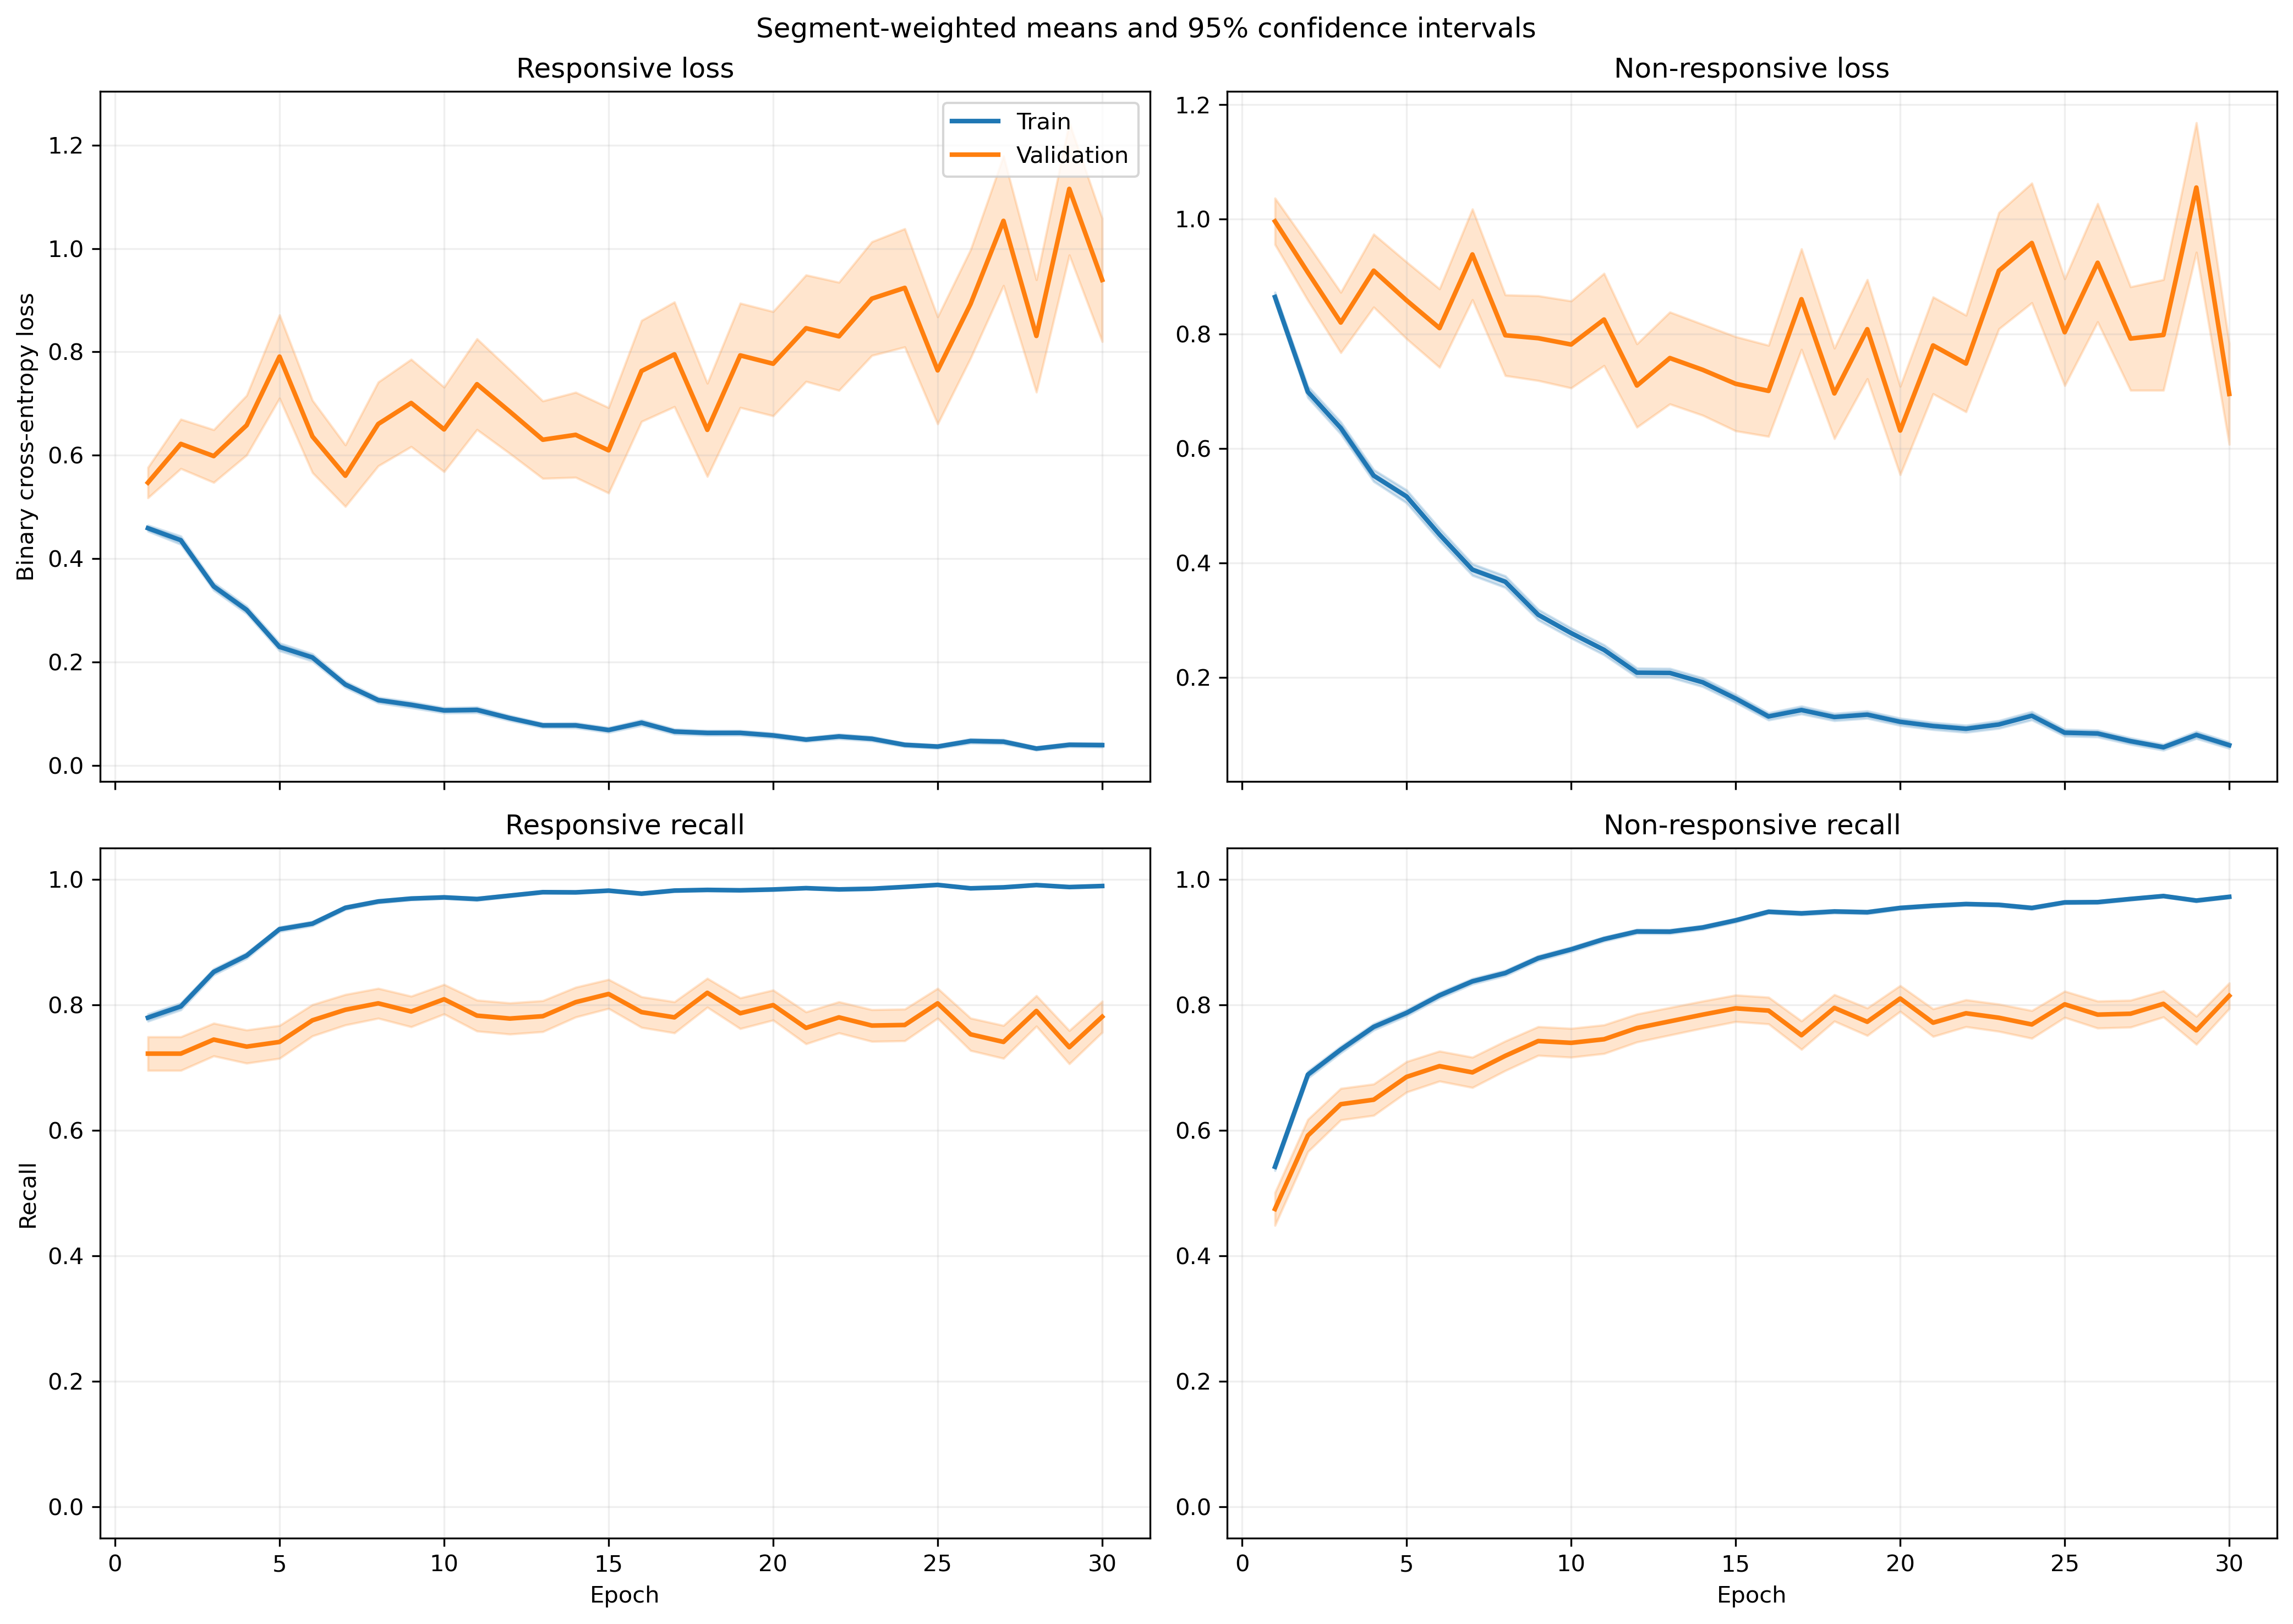

The file beside this chart, header and first rows:
fold, epoch, split, r_loss, r_loss_count, r_loss_sum, r_loss_sum_sq, r_recall, r_recall_count, r_recall_sum, r_recall_sum_sq, nr_loss, nr_loss_count, nr_loss_sum, nr_loss_sum_sq, nr_recall, nr_recall_count, nr_recall_sum, nr_recall_sum_sq
1, 1, train, 0.4439, 1063, 471.8, 459.7, 0.7827, 1063, 832.0, 832.0, 0.9091, 1401, 1274, 1994, 0.5339, 1401, 748.0, 748.0
1, 1, validation, 0.1082, 10, 1.082, 0.1371, 1.0, 10, 10.0, 10.0, , 0, 0.0, 0.0, , 0, 0.0, 0.0
1, 2, train, 0.4112, 1063, 437.1, 521.1, 0.8006, 1063, 851.0, 851.0, 0.7483, 1401, 1048, 1817, 0.6574, 1401, 921.0, 921.0
1, 2, validation, 0.102, 10, 1.02, 0.1445, 1.0, 10, 10.0, 10.0, , 0, 0.0, 0.0, , 0, 0.0, 0.0
1, 3, train, 0.2915, 1063, 309.9, 345.3, 0.8645, 1063, 919.0, 919.0, 0.7267, 1401, 1018, 2055, 0.7095, 1401, 994.0, 994.0
1, 3, validation, 0.06264, 10, 0.6264, 0.05211, 1.0, 10, 10.0, 10.0, , 0, 0.0, 0.0, , 0, 0.0, 0.0
1, 4, train, 0.2825, 1063, 300.3, 366.4, 0.8881, 1063, 944.0, 944.0, 0.5097, 1401, 714, 1274, 0.778, 1401, 1090, 1090
1, 4, validation, 0.08836, 10, 0.8836, 0.1016, 1.0, 10, 10.0, 10.0, , 0, 0.0, 0.0, , 0, 0.0, 0.0
1, 5, train, 0.1484, 1063, 157.8, 131.5, 0.9633, 1063, 1024, 1024, 0.462, 1401, 647.2, 1241, 0.8044, 1401, 1127, 1127
1, 5, validation, 0.05593, 10, 0.5593, 0.03461, 1.0, 10, 10.0, 10.0, , 0, 0.0, 0.0, , 0, 0.0, 0.0
1, 6, train, 0.1499, 1063, 159.4, 167.8, 0.9501, 1063, 1010, 1010, 0.3942, 1401, 552.2, 1237, 0.8351, 1401, 1170, 1170
1, 6, validation, 0.04581, 10, 0.4581, 0.03286, 1.0, 10, 10.0, 10.0, , 0, 0.0, 0.0, , 0, 0.0, 0.0
1, 7, train, 0.1231, 1063, 130.9, 192.6, 0.968, 1063, 1029, 1029, 0.3254, 1401, 455.9, 1037, 0.8694, 1401, 1218, 1218
1, 7, validation, 0.02099, 10, 0.2099, 0.005485, 1.0, 10, 10.0, 10.0, , 0, 0.0, 0.0, , 0, 0.0, 0.0
1, 8, train, 0.09893, 1063, 105.2, 181.1, 0.9727, 1063, 1034, 1034, 0.3119, 1401, 436.9, 1062, 0.8822, 1401, 1236, 1236
1, 8, validation, 0.01476, 10, 0.1476, 0.004555, 1.0, 10, 10.0, 10.0, , 0, 0.0, 0.0, , 0, 0.0, 0.0
1, 9, train, 0.0741, 1063, 78.77, 152.7, 0.9859, 1063, 1048, 1048, 0.2638, 1401, 369.5, 843, 0.8944, 1401, 1253, 1253
1, 9, validation, 0.02408, 10, 0.2408, 0.006933, 1.0, 10, 10.0, 10.0, , 0, 0.0, 0.0, , 0, 0.0, 0.0
1, 10, train, 0.1211, 1063, 128.7, 200, 0.9718, 1063, 1033, 1033, 0.254, 1401, 355.8, 793, 0.8986, 1401, 1259, 1259
1, 10, validation, 0.01873, 10, 0.1873, 0.01004, 1.0, 10, 10.0, 10.0, , 0, 0.0, 0.0, , 0, 0.0, 0.0
1, 11, train, 0.06153, 1063, 65.41, 180.6, 0.9859, 1063, 1048, 1048, 0.2696, 1401, 377.7, 1241, 0.9143, 1401, 1281, 1281
1, 11, validation, 0.002731, 10, 0.02731, 9.636766321818868e-05, 1.0, 10, 10.0, 10.0, , 0, 0.0, 0.0, , 0, 0.0, 0.0
1, 12, train, 0.04523, 1063, 48.08, 100.6, 0.9934, 1063, 1056, 1056, 0.3118, 1401, 436.8, 1088, 0.8751, 1401, 1226, 1226
1, 12, validation, 0.004942, 10, 0.04942, 0.0003133, 1.0, 10, 10.0, 10.0, , 0, 0.0, 0.0, , 0, 0.0, 0.0
1, 13, train, 0.1189, 1063, 126.4, 238.1, 0.968, 1063, 1029, 1029, 0.1476, 1401, 206.9, 415.3, 0.9458, 1401, 1325, 1325
1, 13, validation, 0.008309, 10, 0.08309, 0.001015, 1.0, 10, 10.0, 10.0, , 0, 0.0, 0.0, , 0, 0.0, 0.0
1, 14, train, 0.1073, 1063, 114.1, 312, 0.9671, 1063, 1028, 1028, 0.2083, 1401, 291.8, 802.5, 0.9208, 1401, 1290, 1290
1, 14, validation, 0.01216, 10, 0.1216, 0.009261, 1.0, 10, 10.0, 10.0, , 0, 0.0, 0.0, , 0, 0.0, 0.0
1, 15, train, 0.06445, 1063, 68.51, 107.9, 0.9821, 1063, 1044, 1044, 0.1558, 1401, 218.2, 482.1, 0.9343, 1401, 1309, 1309
1, 15, validation, 0.009828, 10, 0.09828, 0.002462, 1.0, 10, 10.0, 10.0, , 0, 0.0, 0.0, , 0, 0.0, 0.0
1, 16, train, 0.0939, 1063, 99.82, 179.2, 0.9755, 1063, 1037, 1037, 0.1026, 1401, 143.8, 279.7, 0.9622, 1401, 1348, 1348
1, 16, validation, 0.01317, 10, 0.1317, 0.003742, 1.0, 10, 10.0, 10.0, , 0, 0.0, 0.0, , 0, 0.0, 0.0
1, 17, train, 0.03653, 1063, 38.84, 103.1, 0.9944, 1063, 1057, 1057, 0.1276, 1401, 178.7, 466.9, 0.9557, 1401, 1339, 1339
1, 17, validation, 0.002062, 10, 0.02062, 6.667372463198262e-05, 1.0, 10, 10.0, 10.0, , 0, 0.0, 0.0, , 0, 0.0, 0.0
1, 18, train, 0.0797, 1063, 84.73, 126, 0.9727, 1063, 1034, 1034, 0.1135, 1401, 159.1, 353.5, 0.9557, 1401, 1339, 1339
1, 18, validation, 0.007832, 10, 0.07832, 0.002049, 1.0, 10, 10.0, 10.0, , 0, 0.0, 0.0, , 0, 0.0, 0.0
1, 19, train, 0.03834, 1063, 40.76, 40.45, 0.9944, 1063, 1057, 1057, 0.09256, 1401, 129.7, 249.4, 0.9665, 1401, 1354, 1354
1, 19, validation, 0.003119, 10, 0.03119, 0.0002813, 1.0, 10, 10.0, 10.0, , 0, 0.0, 0.0, , 0, 0.0, 0.0
1, 20, train, 0.02092, 1063, 22.24, 19.03, 0.9953, 1063, 1058, 1058, 0.1278, 1401, 179.1, 372.3, 0.9529, 1401, 1335, 1335
1, 20, validation, 0.002153, 10, 0.02153, 6.943060384401178e-05, 1.0, 10, 10.0, 10.0, , 0, 0.0, 0.0, , 0, 0.0, 0.0
1, 21, train, 0.03712, 1063, 39.46, 59.69, 0.9925, 1063, 1055, 1055, 0.09266, 1401, 129.8, 314.2, 0.9672, 1401, 1355, 1355
1, 21, validation, 0.006515, 10, 0.06515, 0.002209, 1.0, 10, 10.0, 10.0, , 0, 0.0, 0.0, , 0, 0.0, 0.0
1, 22, train, 0.04808, 1063, 51.11, 109.9, 0.9887, 1063, 1051, 1051, 0.07693, 1401, 107.8, 226.4, 0.975, 1401, 1366, 1366
1, 22, validation, 0.005232, 10, 0.05232, 0.0003974, 1.0, 10, 10.0, 10.0, , 0, 0.0, 0.0, , 0, 0.0, 0.0
1, 23, train, 0.01547, 1063, 16.45, 21.51, 0.9962, 1063, 1059, 1059, 0.1062, 1401, 148.7, 430.6, 0.9679, 1401, 1356, 1356
1, 23, validation, 0.001298, 10, 0.01298, 2.6693753170548007e-05, 1.0, 10, 10.0, 10.0, , 0, 0.0, 0.0, , 0, 0.0, 0.0
1, 24, train, 0.06005, 1063, 63.83, 101.1, 0.9737, 1063, 1035, 1035, 0.06035, 1401, 84.56, 275.4, 0.9843, 1401, 1379, 1379
1, 24, validation, 0.006171, 10, 0.06171, 0.002848, 1.0, 10, 10.0, 10.0, , 0, 0.0, 0.0, , 0, 0.0, 0.0
1, 25, train, 0.07113, 1063, 75.61, 168, 0.9727, 1063, 1034, 1034, 0.103, 1401, 144.4, 486.7, 0.9672, 1401, 1355, 1355
1, 25, validation, 0.003179, 10, 0.03179, 0.0006495, 1.0, 10, 10.0, 10.0, , 0, 0.0, 0.0, , 0, 0.0, 0.0
1, 26, train, 0.01961, 1063, 20.85, 29.93, 0.9962, 1063, 1059, 1059, 0.08214, 1401, 115.1, 377.3, 0.975, 1401, 1366, 1366
1, 26, validation, 0.0007489, 10, 0.007489, 7.4866968589049065e-06, 1.0, 10, 10.0, 10.0, , 0, 0.0, 0.0, , 0, 0.0, 0.0
1, 27, train, 0.05881, 1063, 62.51, 108.3, 0.9812, 1063, 1043, 1043, 0.04194, 1401, 58.75, 130.4, 0.985, 1401, 1380, 1380
1, 27, validation, 0.004181, 10, 0.04181, 0.0004521, 1.0, 10, 10.0, 10.0, , 0, 0.0, 0.0, , 0, 0.0, 0.0
1, 28, train, 0.03202, 1063, 34.03, 44, 0.9868, 1063, 1049, 1049, 0.0503, 1401, 70.47, 198.4, 0.9864, 1401, 1382, 1382
1, 28, validation, 0.002024, 10, 0.02024, 5.9055601468571695e-05, 1.0, 10, 10.0, 10.0, , 0, 0.0, 0.0, , 0, 0.0, 0.0
1, 29, train, 0.02093, 1063, 22.25, 26.62, 0.9915, 1063, 1054, 1054, 0.1223, 1401, 171.4, 553.6, 0.96, 1401, 1345, 1345
1, 29, validation, 0.001305, 10, 0.01305, 2.2967079985392047e-05, 1.0, 10, 10.0, 10.0, , 0, 0.0, 0.0, , 0, 0.0, 0.0
1, 30, train, 0.04335, 1063, 46.08, 91.32, 0.984, 1063, 1046, 1046, 0.0696, 1401, 97.51, 264.5, 0.9779, 1401, 1370, 1370
1, 30, validation, 0.002454, 10, 0.02454, 0.0001507, 1.0, 10, 10.0, 10.0, , 0, 0.0, 0.0, , 0, 0.0, 0.0
... 1,140 more rows
